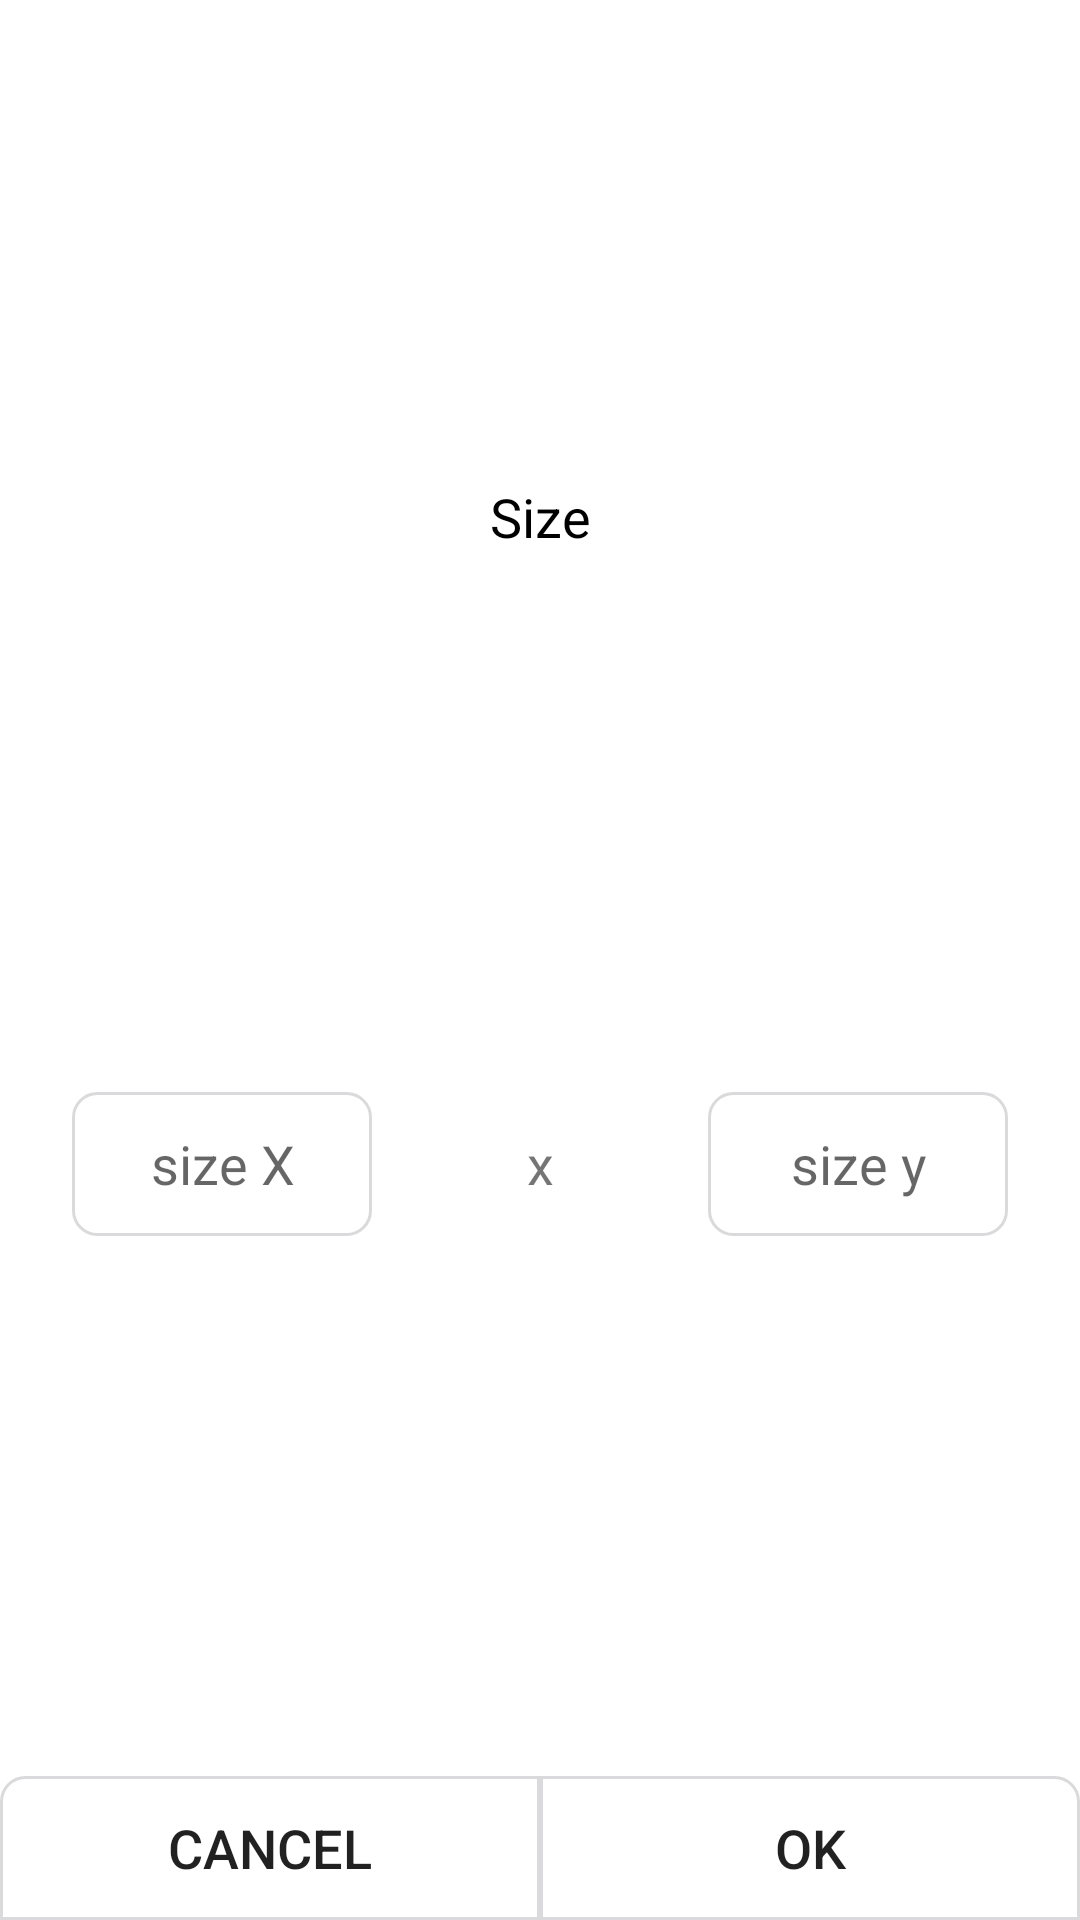

Produce the Android XML layout that renders to this screen, including the resource entries it uses.
<!-- AndroidManifest.xml: application theme Theme.Coloring -->
<!-- res/layout/dialog_size.xml -->
<?xml version="1.0" encoding="utf-8"?>
<layout xmlns:android="http://schemas.android.com/apk/res/android"
    xmlns:app="http://schemas.android.com/apk/res-auto">

    <androidx.constraintlayout.widget.ConstraintLayout
        android:layout_width="300dp"
        android:layout_height="wrap_content">

        <TextView
            android:id="@+id/tv_size"
            android:layout_width="match_parent"
            android:layout_height="wrap_content"
            android:gravity="center"
            android:text="@string/size"
            android:layout_marginTop="16dp"
            android:textColor="@color/black"
            android:textSize="18sp"
            app:layout_constraintBottom_toTopOf="@id/tv_x"
            app:layout_constraintLeft_toLeftOf="parent"
            app:layout_constraintRight_toRightOf="parent"
            app:layout_constraintTop_toTopOf="parent" />

        <EditText
            android:id="@+id/et_size_x"
            android:layout_width="100dp"
            android:layout_height="48dp"
            android:layout_marginStart="24dp"
            android:background="@drawable/bg_transparent_8"
            android:gravity="center"
            android:hint="@string/size_x"
            android:importantForAutofill="no"
            android:inputType="number"
            android:lines="1"
            android:maxLines="1"
            android:textSize="18sp"
            app:boxStrokeWidth="0dp"
            app:boxStrokeWidthFocused="0dp"
            app:layout_constraintBottom_toTopOf="@id/ll"
            app:layout_constraintLeft_toLeftOf="parent"
            app:layout_constraintTop_toBottomOf="@id/tv_size" />

        <TextView
            android:id="@+id/tv_x"
            android:layout_width="wrap_content"
            android:layout_height="48dp"
            android:layout_marginVertical="36dp"
            android:gravity="center"
            android:text="@string/x"
            android:textSize="18sp"
            app:layout_constraintBottom_toTopOf="@id/ll"
            app:layout_constraintLeft_toLeftOf="parent"
            app:layout_constraintRight_toRightOf="parent"
            app:layout_constraintTop_toBottomOf="@id/tv_size" />

        <EditText
            android:id="@+id/et_size_y"
            android:layout_width="100dp"
            android:layout_height="48dp"
            android:layout_marginEnd="24dp"
            android:background="@drawable/bg_transparent_8"
            android:gravity="center"
            android:hint="@string/size_y"
            android:importantForAutofill="no"
            android:inputType="number"
            android:lines="1"
            android:maxLines="1"
            android:textSize="18sp"
            app:boxStrokeWidth="0dp"
            app:boxStrokeWidthFocused="0dp"
            app:layout_constraintBottom_toTopOf="@id/ll"
            app:layout_constraintRight_toRightOf="parent"
            app:layout_constraintTop_toBottomOf="@id/tv_size" />

        <LinearLayout
            android:id="@+id/ll"
            android:layout_width="match_parent"
            android:layout_height="48dp"
            android:orientation="horizontal"
            app:layout_constraintBottom_toBottomOf="parent">

            <androidx.appcompat.widget.AppCompatButton
                android:id="@+id/btn_cancel"
                android:layout_width="0dp"
                android:layout_height="wrap_content"
                android:layout_weight="1"
                android:background="@drawable/bg_left_8"
                android:text="@string/cancel"
                android:textSize="18sp" />

            <androidx.appcompat.widget.AppCompatButton
                android:id="@+id/btn_ok"
                android:layout_width="0dp"
                android:layout_height="wrap_content"
                android:layout_weight="1"
                android:background="@drawable/bg_right_8"
                android:text="@string/ok"
                android:textSize="18sp" />
        </LinearLayout>

    </androidx.constraintlayout.widget.ConstraintLayout>
</layout>
<!-- resources referenced by this layout -->
<resources>
  <color name="black">#FF000000</color>
  <!-- drawable bg_left_8 (drawable-v24) -->
  <?xml version="1.0" encoding="utf-8"?>
  <shape xmlns:android="http://schemas.android.com/apk/res/android">
  
      <solid android:color="#00FFFFFF"/>
      <stroke android:width="1dp"
          android:color="#DADADC"/>
      <corners android:topLeftRadius="8dp"/>
  
  </shape>
  <!-- drawable bg_right_8 (drawable) -->
  <?xml version="1.0" encoding="utf-8"?>
  <shape xmlns:android="http://schemas.android.com/apk/res/android">
  
      <solid android:color="#00FFFFFF"/>
      <stroke android:width="1dp"
          android:color="#DADADC"/>
      <corners android:topRightRadius="8dp"/>
  
  </shape>
  <!-- drawable bg_transparent_8 (drawable-v24) -->
  <?xml version="1.0" encoding="utf-8"?>
  <shape xmlns:android="http://schemas.android.com/apk/res/android">
  
      <solid android:color="#00FFFFFF"/>
      <corners android:radius="8dp"/>
      <stroke android:color="#DADADC"
          android:width="1dp"/>
  
  </shape>
  <string name="cancel">Cancel</string>
  <string name="ok">OK</string>
  <string name="size">Size</string>
  <string name="size_x">size X</string>
  <string name="size_y">size y</string>
  <string name="x">x</string>
  <style name="Theme.Coloring" parent="Theme.MaterialComponents.DayNight.DarkActionBar">
          
          <item name="colorPrimary">@color/purple_500</item>
          <item name="colorPrimaryVariant">@color/purple_700</item>
          <item name="colorOnPrimary">@color/white</item>
          
          <item name="colorSecondary">@color/teal_200</item>
          <item name="colorSecondaryVariant">@color/teal_700</item>
          <item name="colorOnSecondary">@color/black</item>
          
          <item name="android:statusBarColor" tools:targetApi="l">?attr/colorPrimaryVariant</item>
          
      </style>
  <color name="purple_500">#FF6200EE</color>
  <color name="purple_700">#FF3700B3</color>
  <color name="white">#FFFFFFFF</color>
  <color name="teal_200">#FF03DAC5</color>
  <color name="teal_700">#FF018786</color>
</resources>
